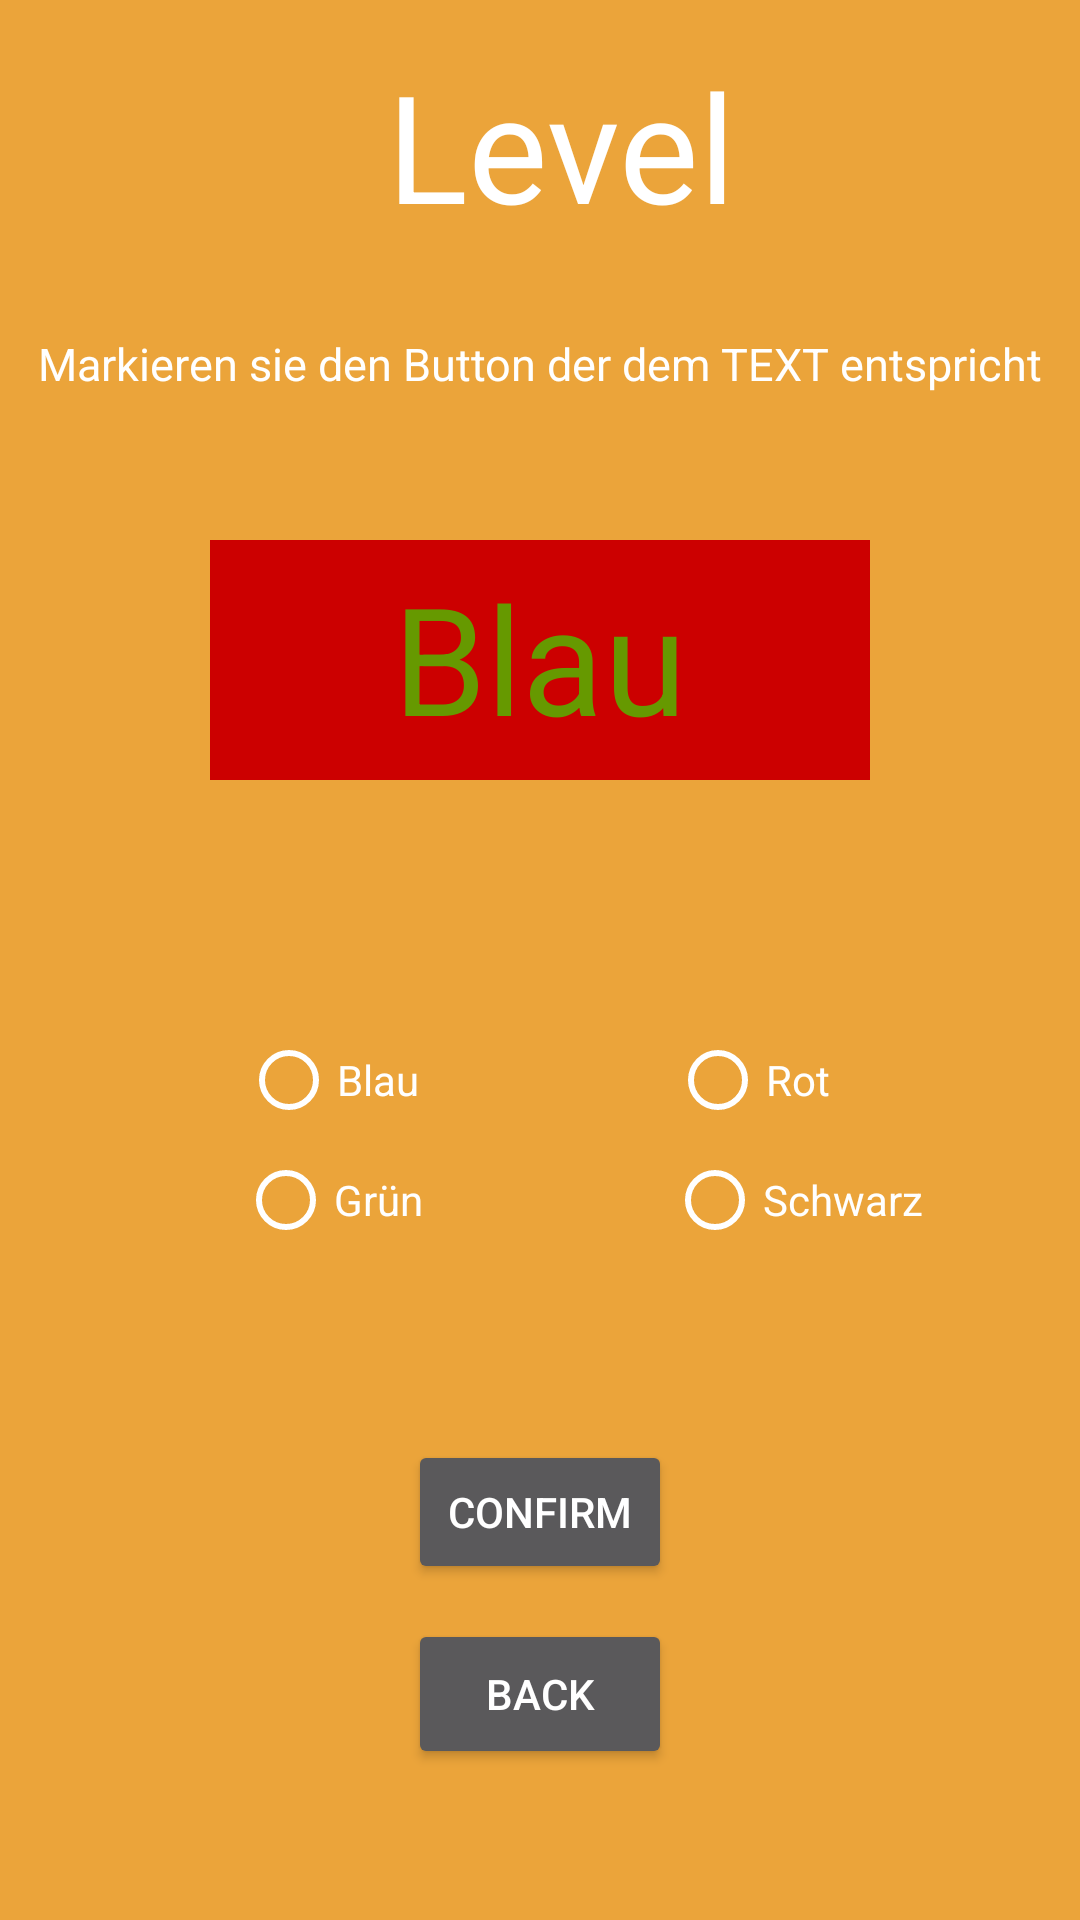

Layout XML and referenced resources for this Android screen:
<!-- AndroidManifest.xml: application theme Theme.AppCompat.NoActionBar -->
<!-- res/layout/activity_level1.xml -->
<?xml version="1.0" encoding="utf-8"?>
<android.support.constraint.ConstraintLayout xmlns:android="http://schemas.android.com/apk/res/android"
    xmlns:app="http://schemas.android.com/apk/res-auto"
    xmlns:tools="http://schemas.android.com/tools"
    android:layout_width="match_parent"
    android:layout_height="match_parent"
    tools:context="com.thinkey.thinkey.Levels">

    <RelativeLayout
        android:id="@+id/relativeLayout3"
        android:layout_width="wrap_content"
        android:layout_height="wrap_content"
        android:background="@drawable/black"
        tools:layout_editor_absoluteX="0dp"
        tools:layout_editor_absoluteY="0dp">


    </RelativeLayout>

    <Button
        android:id="@+id/confirm"
        android:layout_width="wrap_content"
        android:layout_height="wrap_content"
        android:layout_marginBottom="8dp"
        android:layout_marginEnd="8dp"
        android:layout_marginStart="8dp"
        android:layout_marginTop="180dp"
        android:text="Confirm"
        app:layout_constraintBottom_toBottomOf="parent"
        app:layout_constraintEnd_toEndOf="parent"
        app:layout_constraintStart_toStartOf="parent"
        app:layout_constraintTop_toBottomOf="@+id/blautext"
        app:layout_constraintVertical_bias="0.315" />


    <Button
        android:id="@+id/back"
        android:layout_width="wrap_content"
        android:layout_height="50dp"
        android:layout_marginBottom="8dp"
        android:layout_marginEnd="8dp"
        android:layout_marginStart="8dp"
        android:layout_marginTop="260dp"
        android:text="Back"
        app:layout_constraintBottom_toBottomOf="parent"
        app:layout_constraintEnd_toEndOf="parent"
        app:layout_constraintStart_toStartOf="parent"
        app:layout_constraintTop_toBottomOf="@+id/imageView"
        app:layout_constraintVertical_bias="0.315" />

    <ImageView
        android:id="@+id/imageView"
        android:layout_width="0dp"
        android:layout_height="80dp"
        android:layout_marginBottom="350dp"
        android:layout_marginEnd="70dp"
        android:layout_marginStart="70dp"
        android:layout_marginTop="150dp"
        app:layout_constraintBottom_toBottomOf="@+id/relativeLayout3"
        app:layout_constraintEnd_toEndOf="parent"
        app:layout_constraintStart_toStartOf="parent"
        app:layout_constraintTop_toTopOf="parent"
        app:srcCompat="@android:color/holo_red_dark" />

    <TextView
        android:id="@+id/textView"
        android:layout_width="wrap_content"
        android:layout_height="wrap_content"
        android:layout_marginBottom="8dp"
        android:layout_marginEnd="8dp"
        android:layout_marginStart="8dp"
        android:layout_marginTop="70dp"
        android:text="Markieren sie den Button der dem TEXT entspricht"
        android:textColor="@android:color/white"
        android:textSize="45px"
        app:layout_constraintBottom_toTopOf="@+id/imageView"
        app:layout_constraintEnd_toEndOf="parent"
        app:layout_constraintStart_toStartOf="parent"
        app:layout_constraintTop_toTopOf="@+id/relativeLayout3" />

    <TextView
        android:id="@+id/textView3"
        android:layout_width="wrap_content"
        android:layout_height="wrap_content"
        android:layout_alignParentStart="true"
        android:layout_alignParentTop="true"
        android:layout_marginEnd="32dp"
        android:layout_marginStart="32dp"
        android:layout_marginTop="15dp"
        android:text="Level"
        android:textColor="@android:color/white"
        android:textSize="150px"
        app:layout_constraintBottom_toTopOf="@+id/confirm"
        app:layout_constraintEnd_toEndOf="parent"
        app:layout_constraintHorizontal_bias="0.54"
        app:layout_constraintStart_toStartOf="parent"
        app:layout_constraintTop_toTopOf="parent"
        app:layout_constraintVertical_bias="0.0" />


    <RadioButton
        android:id="@+id/rot"
        android:layout_width="wrap_content"
        android:layout_height="wrap_content"
        android:layout_alignParentBottom="true"
        android:layout_alignParentEnd="true"
        android:layout_marginBottom="180dp"
        android:layout_marginStart="140dp"
        android:buttonTint="@android:color/white"
        android:text="Rot"
        android:textColor="@android:color/white"
        app:layout_constraintBottom_toBottomOf="parent"
        app:layout_constraintEnd_toEndOf="parent"
        app:layout_constraintStart_toStartOf="parent"
        app:layout_constraintTop_toBottomOf="@+id/imageView" />

    <RadioButton
        android:id="@+id/blau"
        android:layout_width="wrap_content"
        android:layout_height="wrap_content"
        android:layout_alignParentBottom="true"
        android:layout_alignParentEnd="true"
        android:layout_marginBottom="180dp"
        android:layout_marginEnd="140dp"
        android:buttonTint="@android:color/white"
        android:text="Blau"
        android:textColor="@android:color/white"
        app:layout_constraintBottom_toBottomOf="parent"
        app:layout_constraintEnd_toEndOf="parent"
        app:layout_constraintStart_toStartOf="parent"
        app:layout_constraintTop_toBottomOf="@+id/imageView" />

    <RadioButton
        android:id="@+id/gruen"
        android:layout_width="wrap_content"
        android:layout_height="wrap_content"
        android:layout_alignParentBottom="true"
        android:layout_alignParentEnd="true"
        android:layout_marginBottom="100dp"
        android:layout_marginEnd="140dp"
        android:buttonTint="@android:color/white"
        android:text="Grün"
        android:textColor="@android:color/white"
        app:layout_constraintBottom_toBottomOf="parent"
        app:layout_constraintEnd_toEndOf="parent"
        app:layout_constraintStart_toStartOf="parent"
        app:layout_constraintTop_toBottomOf="@+id/imageView" />

    <RadioButton
        android:id="@+id/schwarz"
        android:layout_width="wrap_content"
        android:layout_height="wrap_content"
        android:layout_alignParentBottom="true"
        android:layout_alignParentEnd="true"
        android:layout_marginBottom="100dp"
        android:layout_marginStart="170dp"
        android:buttonTint="@android:color/white"
        android:text="Schwarz"
        android:textColor="@android:color/white"
        app:layout_constraintBottom_toBottomOf="parent"
        app:layout_constraintEnd_toEndOf="parent"
        app:layout_constraintStart_toStartOf="parent"
        app:layout_constraintTop_toBottomOf="@+id/imageView" />

    <TextView
        android:id="@+id/blautext"
        android:layout_width="wrap_content"
        android:layout_height="wrap_content"
        android:layout_marginBottom="210dp"
        android:layout_marginEnd="8dp"
        android:layout_marginStart="8dp"
        android:layout_marginTop="8dp"
        android:text="Blau"
        android:textColor="@android:color/holo_green_dark"
        android:textSize="150px"
        app:layout_constraintBottom_toBottomOf="parent"
        app:layout_constraintEnd_toEndOf="parent"
        app:layout_constraintStart_toStartOf="parent"
        app:layout_constraintTop_toTopOf="parent" />

</android.support.constraint.ConstraintLayout>
<!-- resources referenced by this layout -->
<resources>
  <!-- drawable black: jpg bitmap (drawable, 51991 bytes) -->
</resources>
